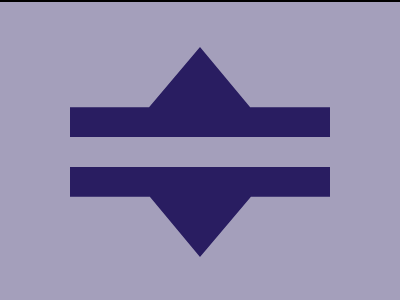

Give the HTML and CSS whose rendering is this image.

<!DOCTYPE html>
<html lang="en">
  <head>
    <meta charset="UTF-8" />
    <meta name="viewport" content="width=device-width, initial-scale=1.0" />
    <title>30-12-2023</title>
    <style>
      section {
        width: 400px;
        height: 300px;
        overflow: hidden;
        position: relative !important;
        border: 2px solid black;
        box-sizing: content-box !important;
      }
      html {
        min-height: 100vh;
        display: grid;
        place-content: center;
        background: gainsboro !important;
      }

      * {
        margin: 0;
        background: #a49fbb;
      }
      p,
      h6 {
        background: #291d61;
        width: 260px;
        height: 90px;
        margin: 45px auto 0;
        clip-path: polygon(
          50%0,
          69.3%67%,
          100%67%,
          100%100%,
          0 100%,
          0 67%,
          30.4%67%
        );
      }
      h6 {
        rotate: 180deg;
        margin-top: 30px;
      }
    </style>
  </head>
  <body>
    <section>
      <p></p>
      <h6></h6>
    </section>
  </body>
</html>
